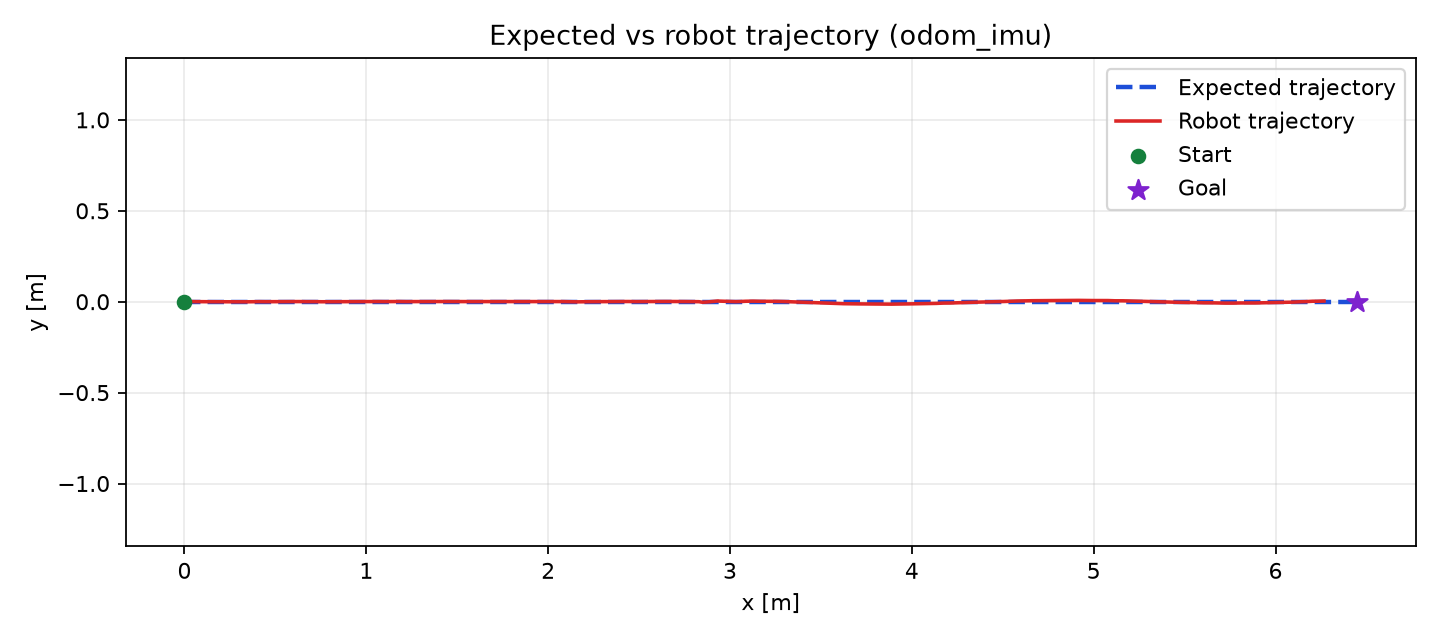

The file beside this chart, header and first rows:
time_s, x_m, y_m, yaw_rad, frame_id
0.0, -0.0003026, 0.0003167, -2.8701340514225684e-08, odom_imu
0.1, 0.001437, 0.0004679, 1.0255382176107705e-05, odom_imu
0.2, 0.009206, 0.0001331, 7.0708493074989816e-06, odom_imu
0.3, 0.02404, 0.0005737, 2.1184703726574676e-06, odom_imu
0.4, 0.04653, 0.0005236, 4.241491495950389e-05, odom_imu
0.48, 0.06928, 0.0002747, 7.623118484903356e-05, odom_imu
0.6, 0.1111, 0.00022, 0.0001365, odom_imu
0.68, 0.1405, -0.0002239, 0.0001894, odom_imu
0.8, 0.1858, -0.0004028, 0.0002681, odom_imu
0.9, 0.2235, -0.0002726, 0.0003701, odom_imu
0.98, 0.2539, -0.0002911, 0.0004442, odom_imu
1.1, 0.299, -0.0007493, 0.0006304, odom_imu
1.2, 0.3367, -0.000776, 0.0008704, odom_imu
1.3, 0.3745, 2.751687998805332e-05, 0.001286, odom_imu
1.4, 0.4128, 0.0002681, 0.001519, odom_imu
1.48, 0.4435, -7.464887139818616e-05, 0.001548, odom_imu
1.6, 0.4883, 0.0001511, 0.00155, odom_imu
1.68, 0.5191, -0.0001927, 0.001537, odom_imu
1.78, 0.5571, 0.0004111, 0.001516, odom_imu
1.9, 0.6028, 0.0002485, 0.001447, odom_imu
1.98, 0.6333, 0.0006535, 0.001364, odom_imu
2.08, 0.6715, 0.000172, 0.001193, odom_imu
2.2, 0.7173, 0.0002082, 0.000966, odom_imu
2.3, 0.7556, -0.0003829, 0.0007707, odom_imu
2.4, 0.7944, -0.0002152, 0.0005642, odom_imu
2.48, 0.8251, 0.0001509, 0.0004079, odom_imu
2.6, 0.8713, 0.0007007, 0.000222, odom_imu
2.7, 0.9105, 0.000753, 1.6031196249583505e-05, odom_imu
2.8, 0.9494, 0.0009772, -0.0001359, odom_imu
2.9, 0.9877, 0.0008949, -0.0002719, odom_imu
2.998, 1.026, 0.0007226, -0.0003755, odom_imu
3.1, 1.066, 0.0007879, -0.0004013, odom_imu
3.2, 1.105, 0.0004294, -0.0003618, odom_imu
3.3, 1.144, 0.0007838, -0.0002813, odom_imu
3.4, 1.183, 0.0009142, -0.000231, odom_imu
3.499, 1.222, 0.0003436, -0.0001931, odom_imu
3.58, 1.252, 0.0005601, -0.0001773, odom_imu
3.7, 1.3, 0.0006078, -0.0001533, odom_imu
3.798, 1.338, 0.0003956, -0.0001348, odom_imu
3.9, 1.377, 0.0006844, -0.0001128, odom_imu
4.0, 1.416, 0.001011, -0.0001138, odom_imu
4.08, 1.448, 0.0009338, -0.0001049, odom_imu
4.18, 1.486, 0.0005678, -0.0001016, odom_imu
4.3, 1.534, 0.0005888, -8.779505904166744e-05, odom_imu
4.4, 1.573, 0.0006068, -8.479564779695455e-05, odom_imu
4.5, 1.612, 0.0007122, -9.016821634979575e-05, odom_imu
4.6, 1.652, 0.0004291, -9.150907996114714e-05, odom_imu
4.7, 1.691, 0.0003606, -8.235356219016549e-05, odom_imu
4.8, 1.73, 0.0008094, -0.0001074, odom_imu
4.9, 1.77, 0.0007501, -0.0001343, odom_imu
5.0, 1.809, 0.0006207, -0.000157, odom_imu
5.1, 1.849, 0.0007034, -0.0001192, odom_imu
5.2, 1.888, 0.0008944, -0.0001028, odom_imu
5.3, 1.927, 0.0009977, -9.684545737612466e-05, odom_imu
5.38, 1.959, 0.0004736, -0.0001227, odom_imu
5.5, 2.006, 0.0008586, -0.0001583, odom_imu
5.6, 2.046, 0.0006452, -0.0001151, odom_imu
5.68, 2.078, 0.0006319, -9.75550329760621e-05, odom_imu
5.78, 2.117, 0.0001644, -9.106816399039792e-05, odom_imu
5.88, 2.156, -0.0008688, -7.595847881590599e-05, odom_imu
... 110 more rows
